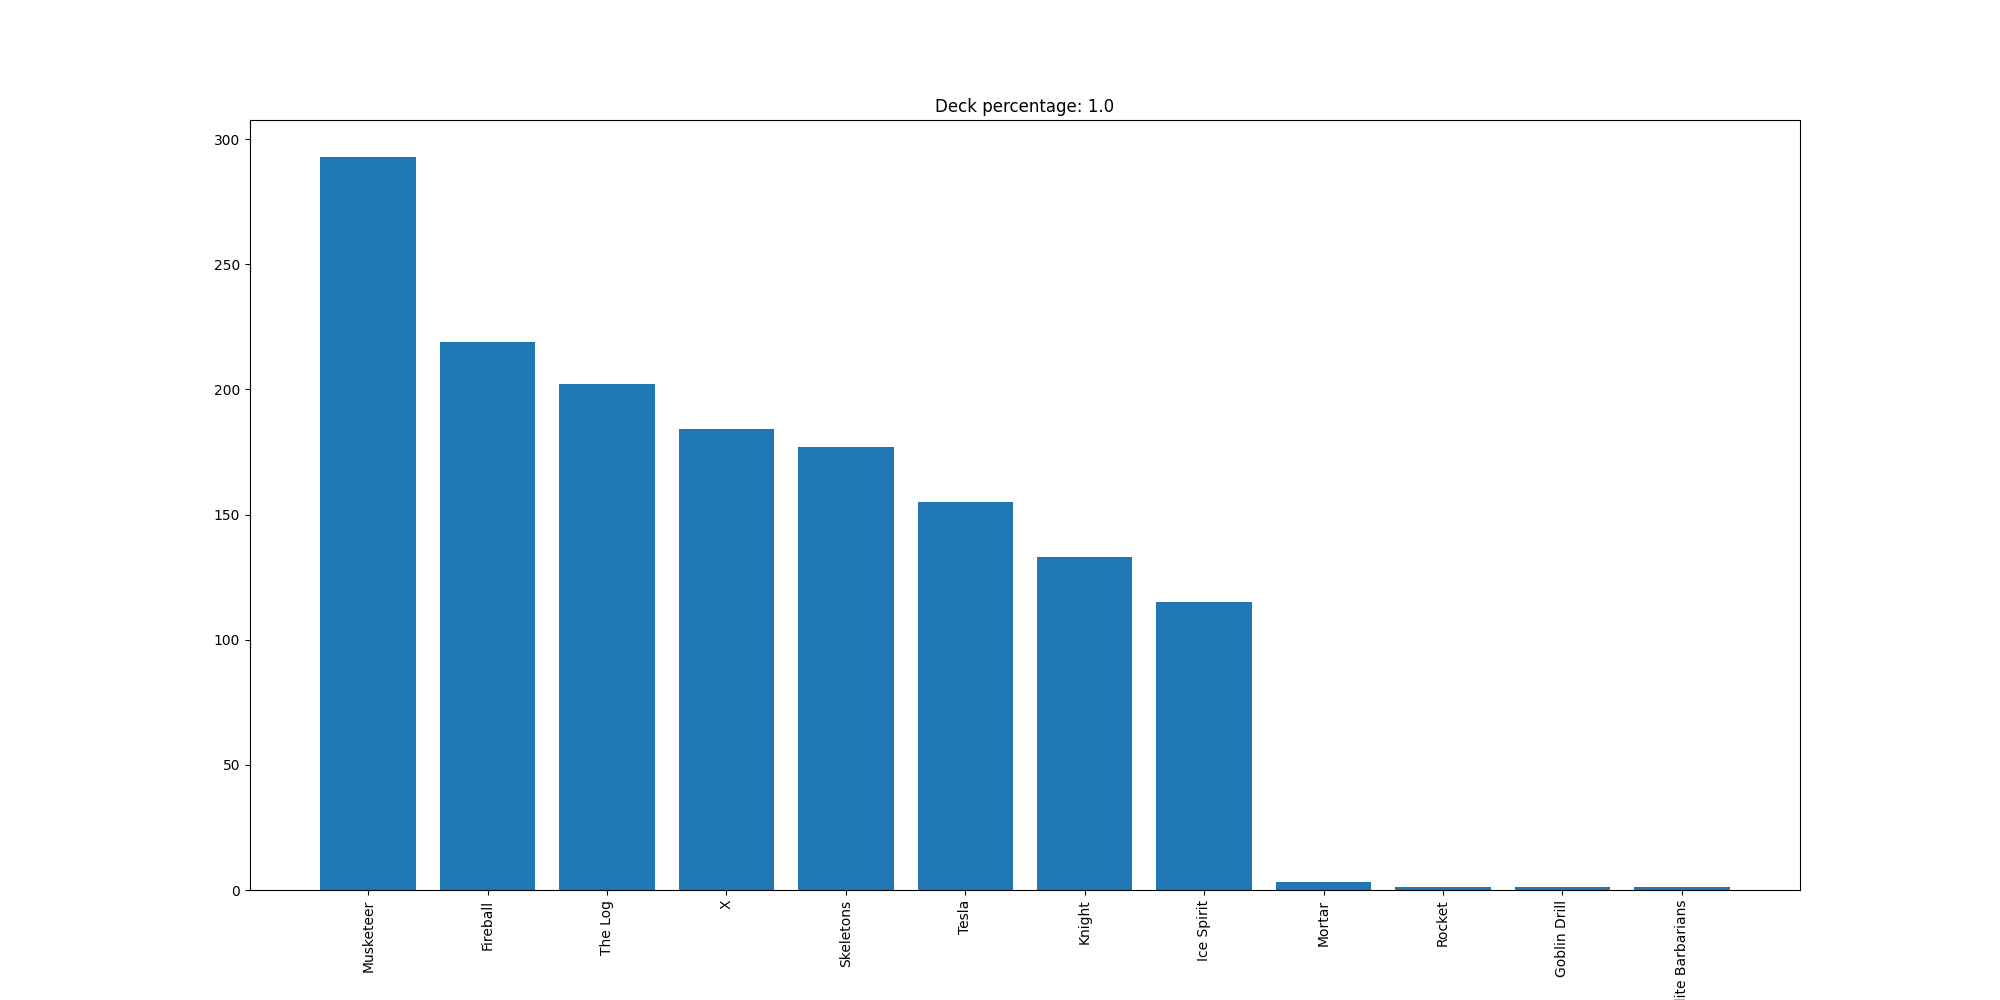

The table this chart was drawn from, first rows:
Musketeer, 293
Fireball, 219
The Log, 202
X, 184
Skeletons, 177
Tesla, 155
Knight, 133
Ice Spirit, 115
Mortar, 3
Rocket, 1
Goblin Drill, 1
Elite Barbarians, 1
